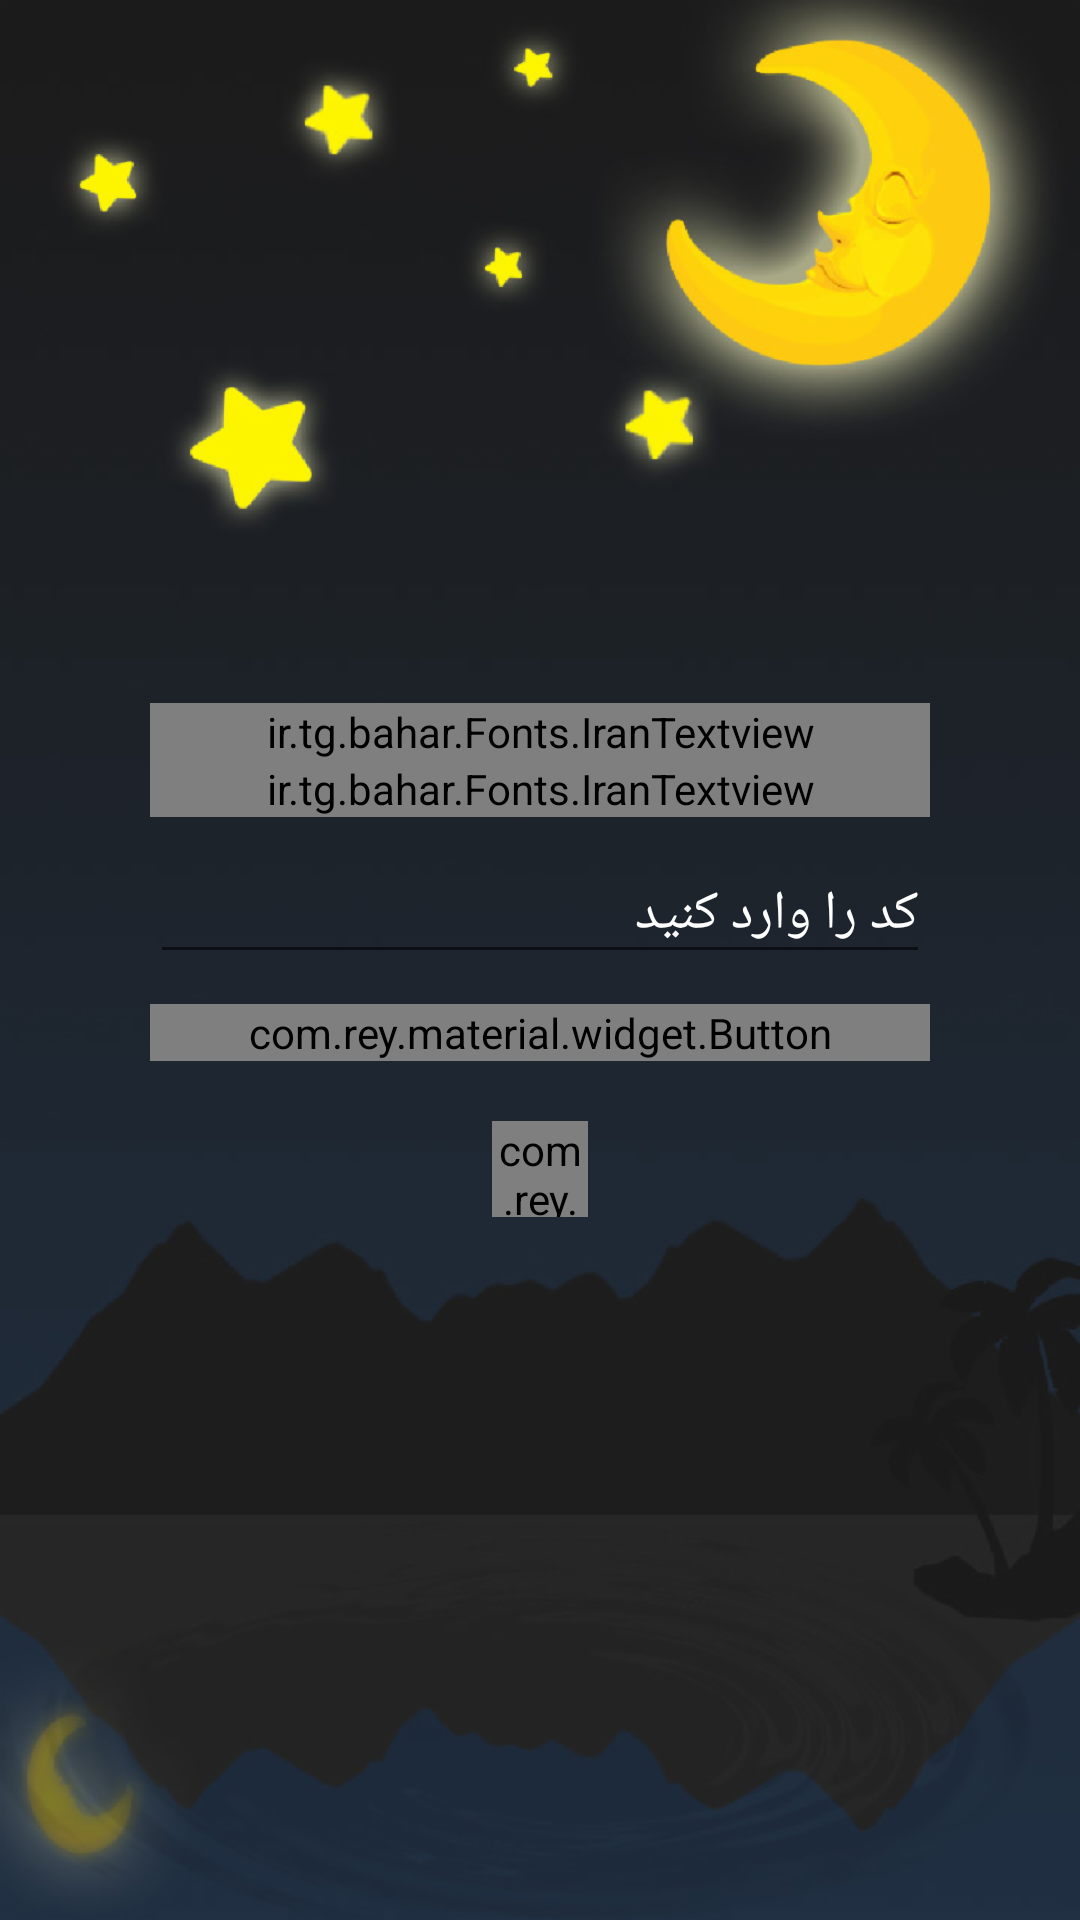

This screen was rendered from an Android layout file. Write that file and the resources it references.
<!-- AndroidManifest.xml: application theme AppTheme -->
<!-- res/layout/resetpass.xml -->
<?xml version="1.0" encoding="utf-8"?>
<RelativeLayout android:gravity="center" android:id="@+id/RelativeLayout1" android:background="@drawable/bghome" android:padding="50.0dip" android:layout_width="fill_parent" android:layout_height="fill_parent"
  xmlns:android="http://schemas.android.com/apk/res/android" xmlns:app="http://schemas.android.com/apk/res-auto">
    <ScrollView android:layout_width="fill_parent" android:layout_height="wrap_content">
        <LinearLayout android:orientation="vertical" android:layout_width="fill_parent" android:layout_height="wrap_content">
            <ir.tg.bahar.Fonts.IranTextview android:textSize="19.0sp" android:textColor="#ffffffff" android:gravity="center" android:id="@+id/time" android:layout_width="fill_parent" android:layout_height="wrap_content" android:text="0:0" />
            <LinearLayout android:gravity="center" android:orientation="vertical" android:layout_width="fill_parent" android:layout_height="wrap_content" android:layout_below="@+id/time">
                <LinearLayout android:gravity="center" android:orientation="vertical" android:id="@+id/boxcode" android:layout_width="fill_parent" android:layout_height="wrap_content">
                    <ir.tg.bahar.Fonts.IranTextview android:textSize="19.0sp" android:textColor="#ffffffff" android:gravity="center" android:layout_width="fill_parent" android:layout_height="wrap_content" android:text="کد 4 رقمی به ایمیل شما ارسال شد" />
                    <android.support.design.widget.TextInputLayout android:textColorHint="#ffffffff" android:id="@+id/codeWrapper" android:layout_width="fill_parent" android:layout_height="wrap_content">
                        <EditText android:textColor="#ffffffff" android:id="@+id/code" android:layout_width="fill_parent" android:layout_height="wrap_content" android:hint="کد را وارد کنید" android:inputType="textWebEditText" app:et_dividerColor="#ffffffff" />
                    </android.support.design.widget.TextInputLayout>
                    <com.rey.material.widget.Button android:textSize="19.0sp" android:textColor="#ffffffff" android:id="@+id/send" android:background="@drawable/my_button_bg" android:layout_width="fill_parent" android:layout_height="wrap_content" android:layout_marginTop="10.0dip" android:text="تایید" app:rd_enable="true" app:rd_rippleType="wave" app:rd_cornerRadius="40.0dip" />
                </LinearLayout>
                <LinearLayout android:gravity="center" android:orientation="vertical" android:id="@+id/boxchangepass" android:visibility="gone" android:layout_width="fill_parent" android:layout_height="wrap_content">
                    <ir.tg.bahar.Fonts.IranTextview android:textSize="19.0sp" android:textColor="#ffffffff" android:gravity="center" android:layout_width="fill_parent" android:layout_height="wrap_content" android:text="یک رمز عبور جدید انتخاب کنید" />
                    <android.support.design.widget.TextInputLayout android:textColorHint="#ffffffff" android:id="@+id/passWrapper" android:layout_width="fill_parent" android:layout_height="wrap_content">
                        <EditText android:textColor="#ffffffff" android:id="@+id/password1" android:layout_width="fill_parent" android:layout_height="wrap_content" android:hint="رمز عبور" android:inputType="textWebPassword" app:et_dividerColor="#ffffffff" />
                    </android.support.design.widget.TextInputLayout>
                    <android.support.design.widget.TextInputLayout android:textColorHint="#ffffffff" android:id="@+id/passWrapper2" android:layout_width="fill_parent" android:layout_height="wrap_content">
                        <EditText android:textColor="#ffffffff" android:id="@+id/password2" android:layout_width="fill_parent" android:layout_height="wrap_content" android:hint="تکرار رمز عبور" android:inputType="textWebPassword" app:et_dividerColor="#ffffffff" />
                    </android.support.design.widget.TextInputLayout>
                    <com.rey.material.widget.Button android:textSize="19.0sp" android:textColor="#ffffffff" android:id="@+id/changepass" android:background="@drawable/my_button_bg" android:layout_width="fill_parent" android:layout_height="wrap_content" android:layout_marginTop="10.0dip" android:text="تغییر رمز" app:rd_enable="true" app:rd_rippleType="wave" app:rd_cornerRadius="40.0dip" />
                </LinearLayout>
                <com.rey.material.widget.ProgressView android:id="@+id/loading" android:layout_width="32.0dip" android:layout_height="32.0dip" android:layout_marginTop="20.0dip" android:layout_below="@+id/sendpass" app:pv_progressMode="indeterminate" app:pv_autostart="false" app:pv_circular="true" app:pv_progressStyle="@style/Material.Drawable.CircularProgress" />
            </LinearLayout>
        </LinearLayout>
    </ScrollView>
</RelativeLayout>
<!-- resources referenced by this layout -->
<resources>
  <!-- drawable bghome: png bitmap (drawable-hdpi, 204828 bytes) -->
  <!-- drawable my_button_bg (drawable) -->
  <?xml version="1.0" encoding="utf-8"?>
  <shape android:shape="rectangle"
    xmlns:android="http://schemas.android.com/apk/res/android">
      <solid android:color="#ff43727c" />
      <corners android:radius="40.0dip" />
      <stroke android:width="8.0px" android:color="#ff16191e" />
  </shape>
  <style name="AppTheme" parent="Theme.AppCompat.Light.NoActionBar">
          
          <item name="colorPrimary">@color/colorPrimary</item>
          <item name="colorPrimaryDark">@color/colorPrimary</item>
          <item name="colorAccent">@color/colorPrimary</item>
          <item name="drawerArrowStyle">@style/DrawerArrowStyle</item>
  
      </style>
  <color name="colorPrimary">#fffcbe2e</color>
  <style name="DrawerArrowStyle" parent="Widget.AppCompat.DrawerArrowToggle">
          <item name="color">@color/colorPrimary</item>
      </style>
</resources>
